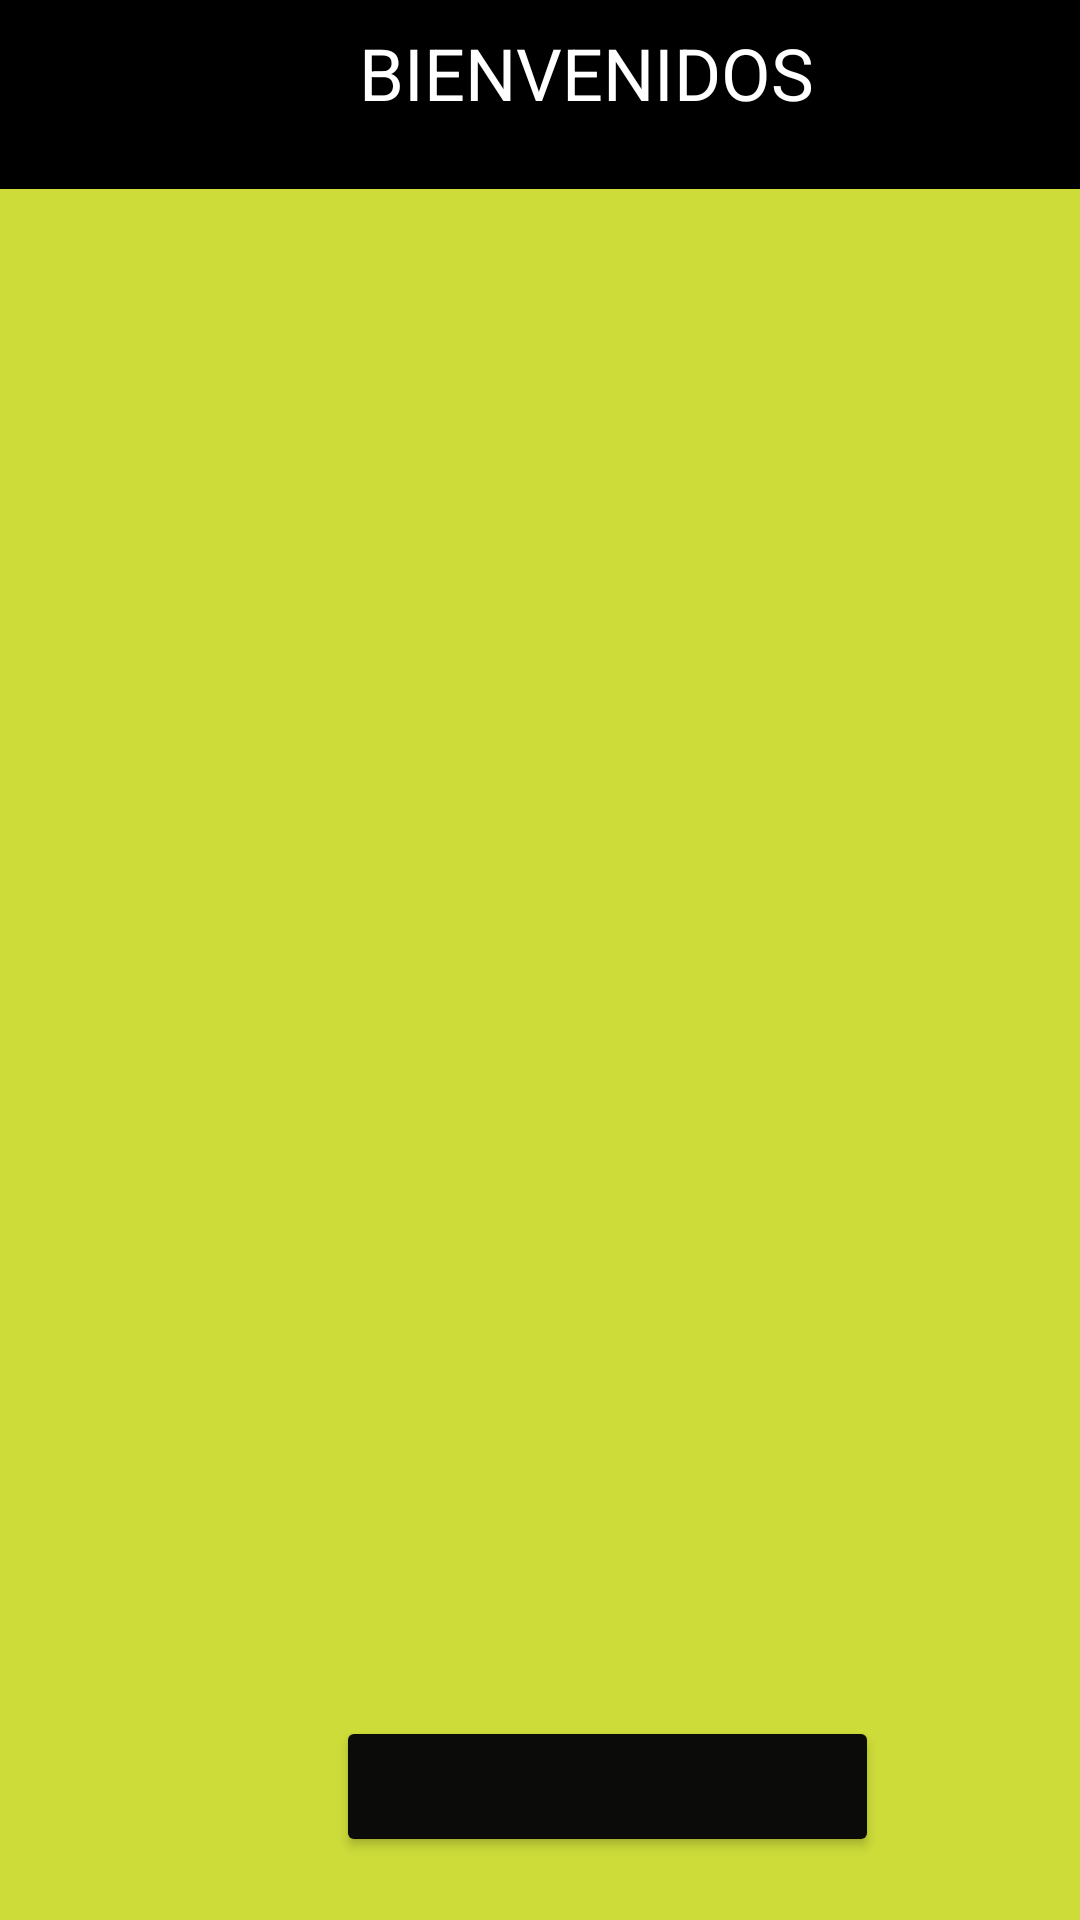

This screen was rendered from an Android layout file. Write that file and the resources it references.
<!-- AndroidManifest.xml: application theme Theme.ParametrosEIntent -->
<!-- res/layout/activity_main.xml -->
<?xml version="1.0" encoding="utf-8"?>
<androidx.constraintlayout.widget.ConstraintLayout xmlns:android="http://schemas.android.com/apk/res/android"
    xmlns:app="http://schemas.android.com/apk/res-auto"
    xmlns:tools="http://schemas.android.com/tools"
    android:layout_width="match_parent"
    android:layout_height="match_parent"
    android:background="#CDDC39"
    tools:context=".MainActivity">

    <TextView
        android:id="@+id/textView"
        android:layout_width="405dp"
        android:layout_height="63dp"
        android:background="@color/black"
        android:textSize="24sp"
        app:layout_constraintEnd_toEndOf="parent"
        app:layout_constraintStart_toStartOf="parent"
        app:layout_constraintTop_toTopOf="parent" />

    <TextView
        android:id="@+id/textView2"
        android:layout_width="224dp"
        android:layout_height="53dp"
        android:layout_marginTop="8dp"
        android:text="BIENVENIDOS"
        android:textColor="@color/white"
        android:textSize="24sp"
        app:layout_constraintEnd_toEndOf="@+id/textView"
        app:layout_constraintHorizontal_bias="0.755"
        app:layout_constraintStart_toStartOf="parent"
        app:layout_constraintTop_toTopOf="@+id/textView" />

    <ImageView
        android:id="@+id/imageView"
        android:layout_width="327dp"
        android:layout_height="421dp"
        android:layout_marginStart="24dp"
        android:layout_marginTop="32dp"
        android:layout_marginEnd="24dp"
        app:layout_constraintEnd_toEndOf="parent"
        app:layout_constraintStart_toStartOf="parent"
        app:layout_constraintTop_toBottomOf="@+id/textView"
        app:srcCompat="@drawable/images" />

    <Button
        android:id="@+id/registro"
        android:layout_width="181dp"
        android:layout_height="47dp"
        android:layout_marginStart="112dp"
        android:layout_marginTop="56dp"
        android:backgroundTint="#0B0B0A"
        android:textColor="@color/white"
        android:textColorHint="#F6EEEE"
        app:layout_constraintStart_toStartOf="parent"
        app:layout_constraintTop_toBottomOf="@+id/imageView"
        tools:text="REGISTRO" />
</androidx.constraintlayout.widget.ConstraintLayout>
<!-- resources referenced by this layout -->
<resources>
  <color name="black">#FF000000</color>
  <color name="white">#FFFFFFFF</color>
  <style name="Theme.ParametrosEIntent" parent="Theme.MaterialComponents.DayNight.DarkActionBar">
          
          <item name="colorPrimary">@color/purple_500</item>
          <item name="colorPrimaryVariant">@color/purple_700</item>
          <item name="colorOnPrimary">@color/white</item>
          
          <item name="colorSecondary">@color/teal_200</item>
          <item name="colorSecondaryVariant">@color/teal_700</item>
          <item name="colorOnSecondary">@color/black</item>
          
          <item name="android:statusBarColor">?attr/colorPrimaryVariant</item>
          
      </style>
  <color name="purple_500">#FF6200EE</color>
  <color name="purple_700">#FF3700B3</color>
  <color name="teal_200">#FF03DAC5</color>
  <color name="teal_700">#FF018786</color>
</resources>
